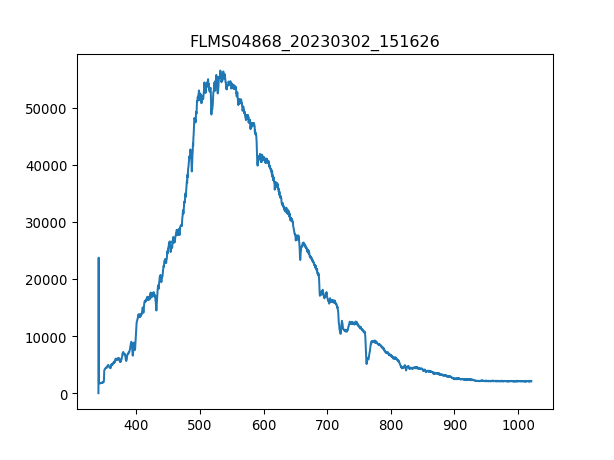

Data behind this chart, as committed beside it:
3.403980399999999804e+02, 1.581879310344827516e+01
3.407779787842517294e+02, 2.376660672413793145e+04
3.411578753728139191e+02, 1.801082586206896622e+03
3.415377297593970525e+02, 1.746846724137931005e+03
3.419175419377116327e+02, 1.740067241379310417e+03
3.422973119014679924e+02, 1.735547586206896540e+03
3.426770396443767481e+02, 1.751366379310344882e+03
3.430567251601482894e+02, 1.769444999999999936e+03
3.434363684424930625e+02, 1.776224482758620752e+03
3.438159694851215704e+02, 1.798822758620689683e+03
3.441955282817443162e+02, 1.760405689655172409e+03
3.445750448260716894e+02, 1.814641551724138026e+03
3.449545191118141361e+02, 1.814641551724138026e+03
3.453339511326822162e+02, 1.758145862068965471e+03
3.457133408823863761e+02, 1.864357758620689765e+03
3.460926883546370050e+02, 1.828200517241379202e+03
3.464719935431446629e+02, 1.886956034482758696e+03
3.468512564416197392e+02, 1.859838103448275888e+03
3.472304770437727939e+02, 1.925373103448275970e+03
3.476096553433141594e+02, 1.916333793103448215e+03
3.479887913339544525e+02, 1.966049999999999955e+03
3.483678850094040058e+02, 1.941191896551724085e+03
3.487469363633733224e+02, 1.941191896551724085e+03
3.491259453895728484e+02, 2.533266724137930851e+03
3.495049120817131438e+02, 3.947918793103448479e+03
3.498838364335046549e+02, 4.198759655172413659e+03
3.502627184386577710e+02, 4.201019482758621052e+03
3.506415580908830520e+02, 4.304971551724137498e+03
3.510203553838908306e+02, 4.384065517241378984e+03
3.513991103113916665e+02, 4.472198793103448224e+03
3.517778228670960630e+02, 4.375026206896552139e+03
3.521564930447144093e+02, 4.512875689655172209e+03
3.525351208379572086e+02, 4.506096206896551848e+03
3.529137062405348502e+02, 4.481238103448275979e+03
3.532922492461578940e+02, 4.603268793103447933e+03
3.536707498485368433e+02, 4.607788448275861811e+03
3.540492080413820304e+02, 4.709480689655172682e+03
3.544276238184040153e+02, 4.836031034482758514e+03
3.548059971733132443e+02, 4.951282241379310108e+03
3.551843280998201067e+02, 5.143367586206896704e+03
3.555626165916351624e+02, 5.032636034482758987e+03
3.559408626424688578e+02, 5.010037758620689601e+03
3.563190662460316389e+02, 4.915125000000000000e+03
3.566972273960340090e+02, 5.000998448275861847e+03
3.570753460861864710e+02, 4.874448103448276015e+03
3.574534223101993007e+02, 4.775015689655172537e+03
3.578314560617831717e+02, 4.695921724137931051e+03
3.582094473346484733e+02, 4.625867068965517319e+03
3.585873961225056519e+02, 4.610048275862069204e+03
3.589653024190650967e+02, 4.564851724137931342e+03
3.593431662180374815e+02, 4.564851724137931342e+03
3.597209875131331387e+02, 4.795354137931034529e+03
3.600987662980625146e+02, 4.815692586206896522e+03
3.604765025665361122e+02, 5.141107758620689310e+03
3.608541963122644347e+02, 5.141107758620689310e+03
3.612318475289579283e+02, 5.118509482758620834e+03
3.616094562103269823e+02, 5.147887241379310581e+03
3.619870223500821567e+02, 5.141107758620689310e+03
3.623645459419338408e+02, 5.136588103448275433e+03
3.627420269795925947e+02, 5.132068448275862465e+03
3.631194654567688076e+02, 5.175005172413792934e+03
... 1,987 more rows
